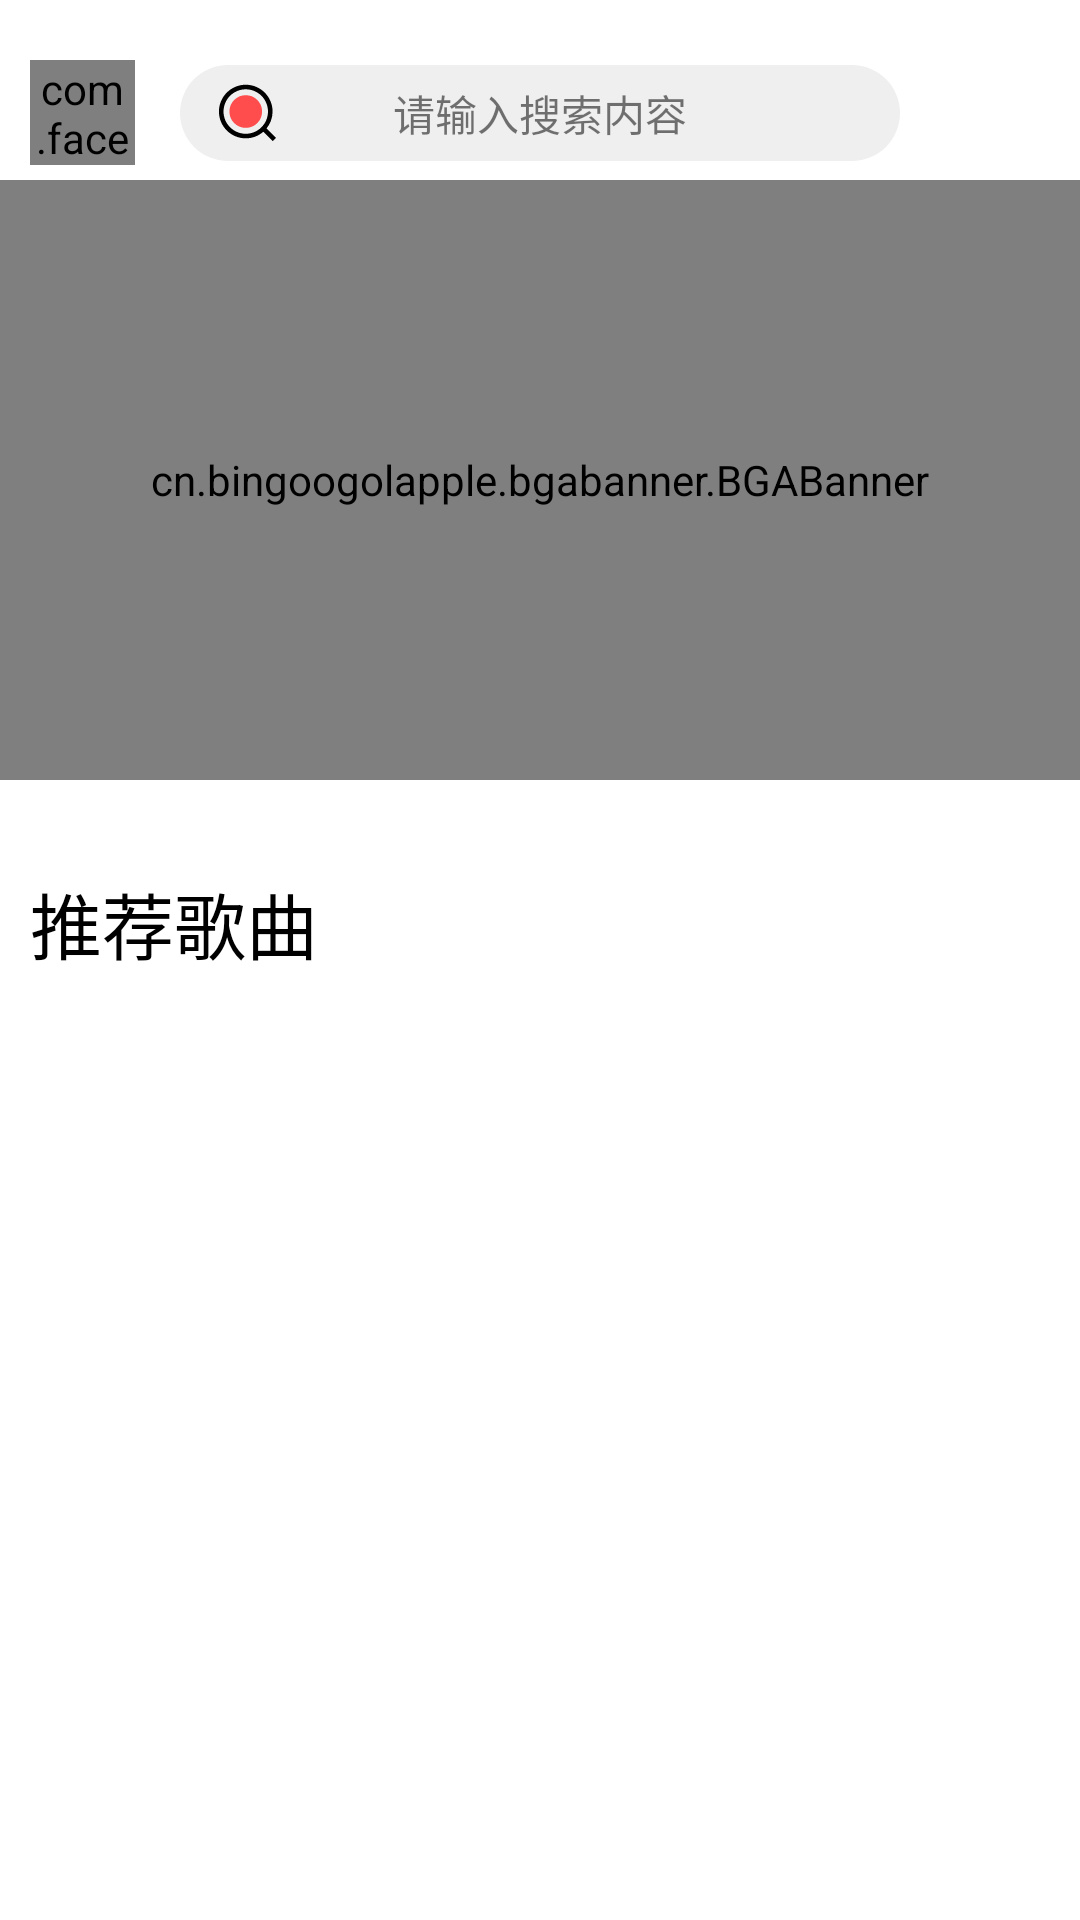

Android layout source for this screen:
<!-- AndroidManifest.xml: application theme Theme.Dota2Music -->
<!-- res/layout/fragment_main.xml -->
<?xml version="1.0" encoding="utf-8"?>
<layout xmlns:android="http://schemas.android.com/apk/res/android"
    xmlns:tools="http://schemas.android.com/tools"
    xmlns:app="http://schemas.android.com/apk/res-auto">

    <data>
        <variable
            name="vm"
            type="com.dota2.music.viewmodel.MainFragmentViewModel" />
        <variable
            name="click"
            type="com.dota2.music.ui.MainFragment.ClickProxy" />
    </data>

    <androidx.coordinatorlayout.widget.CoordinatorLayout
        android:layout_width="match_parent"
        android:layout_height="match_parent"
        android:overScrollMode="never">

        <com.google.android.material.appbar.AppBarLayout
            android:layout_width="match_parent"
            android:layout_height="wrap_content"
            android:background="@android:color/transparent"
            android:fitsSystemWindows="true"
            android:theme="@style/Theme.Dota2Music"
            tools:context=".ui.MainFragment">

            <com.google.android.material.appbar.CollapsingToolbarLayout
                android:layout_width="match_parent"
                android:layout_height="match_parent"
                android:fitsSystemWindows="true"
                app:contentScrim="@android:color/transparent"
                app:layout_scrollFlags="scroll|exitUntilCollapsed">

                <androidx.constraintlayout.widget.ConstraintLayout
                    android:id="@+id/cons_search"
                    android:layout_width="match_parent"
                    android:layout_height="wrap_content"
                    android:layout_marginTop="20dp"
                    android:onClick="@{()->click.search()}"
                    android:elevation="6dp">

                    <com.facebook.drawee.view.SimpleDraweeView
                        android:id="@+id/image_menu"
                        android:layout_width="35dp"
                        android:layout_height="35dp"
                        android:layout_marginStart="10dp"
                        android:scaleType="centerInside"
                        android:onClick="@{()->click.openMenu()}"
                        app:placeholderImage="@drawable/menu"
                        app:placeholderImageScaleType="centerCrop"
                        app:layout_constraintBottom_toBottomOf="parent"
                        app:layout_constraintStart_toStartOf="parent"
                        app:layout_constraintTop_toTopOf="parent" />

                    <androidx.constraintlayout.widget.ConstraintLayout
                        android:layout_width="match_parent"
                        android:layout_height="32dp"
                        android:layout_marginStart="60dp"
                        android:layout_marginEnd="60dp"
                        android:background="@drawable/radius_16_theme_2"
                        app:layout_constraintBottom_toBottomOf="parent"
                        app:layout_constraintEnd_toEndOf="parent"
                        app:layout_constraintStart_toStartOf="parent"
                        app:layout_constraintTop_toTopOf="parent">

                        <androidx.appcompat.widget.AppCompatImageView
                            android:id="@+id/image_search"
                            android:layout_width="25dp"
                            android:layout_height="25dp"
                            android:layout_marginStart="10dp"
                            android:scaleType="centerInside"
                            android:src="@drawable/search"
                            android:onClick="@{()->click.search()}"
                            app:layout_constraintBottom_toBottomOf="parent"
                            app:layout_constraintLeft_toLeftOf="parent"
                            app:layout_constraintTop_toTopOf="parent" />

                        <androidx.appcompat.widget.AppCompatTextView
                            android:id="@+id/app_name_home"
                            android:layout_width="wrap_content"
                            android:layout_height="wrap_content"
                            android:text="@string/search_place_holder"
                            app:layout_constraintBottom_toBottomOf="parent"
                            app:layout_constraintEnd_toEndOf="parent"
                            app:layout_constraintStart_toStartOf="parent"
                            app:layout_constraintTop_toTopOf="parent" />
                    </androidx.constraintlayout.widget.ConstraintLayout>

                </androidx.constraintlayout.widget.ConstraintLayout>

                <androidx.constraintlayout.widget.ConstraintLayout
                    android:layout_width="match_parent"
                    android:layout_height="wrap_content"
                    android:layout_marginTop="60dp">

                    <androidx.appcompat.widget.AppCompatTextView
                        android:id="@+id/suggest_songs"
                        android:layout_width="wrap_content"
                        android:layout_height="wrap_content"
                        android:layout_marginTop="30dp"
                        android:layout_marginStart="10dp"
                        android:text="推荐歌曲"
                        android:textColor="@color/black"
                        android:textSize="24sp"
                        app:layout_constraintStart_toStartOf="parent"
                        app:layout_constraintTop_toBottomOf="@id/banner" />

                    <cn.bingoogolapple.bgabanner.BGABanner
                        android:id="@+id/banner"
                        android:layout_width="match_parent"
                        android:layout_height="200dp"
                        app:banner_indicatorGravity="left"
                        app:banner_pageChangeDuration="1000"
                        app:banner_pointAutoPlayAble="true"
                        app:banner_pointAutoPlayInterval="3000"
                        app:banner_pointContainerBackground="@android:color/transparent"
                        app:banner_pointDrawable="@drawable/bga_banner_selector_point_solid"
                        app:banner_pointTopBottomMargin="40dp"
                        app:layout_scrollFlags="scroll"
                        app:layout_constraintStart_toStartOf="parent"
                        app:layout_constraintEnd_toEndOf="parent"
                        app:layout_constraintTop_toTopOf="parent"/>

                    <androidx.recyclerview.widget.RecyclerView
                        android:id="@+id/main_recy"
                        android:layout_width="match_parent"
                        android:layout_height="wrap_content"
                        android:layout_marginTop="20dp"
                        android:clipToPadding="false"
                        app:layoutManager="androidx.recyclerview.widget.LinearLayoutManager"
                        app:layout_constraintStart_toStartOf="parent"
                        app:layout_constraintTop_toBottomOf="@id/suggest_songs"
                        tools:listitem="@layout/suggest_songs_item"/>
                </androidx.constraintlayout.widget.ConstraintLayout>
            </com.google.android.material.appbar.CollapsingToolbarLayout>
        </com.google.android.material.appbar.AppBarLayout>
    </androidx.coordinatorlayout.widget.CoordinatorLayout>
</layout>
<!-- res/layout/suggest_songs_item.xml (included above) -->
<?xml version="1.0" encoding="utf-8"?>
<layout xmlns:android="http://schemas.android.com/apk/res/android"
    xmlns:app="http://schemas.android.com/apk/res-auto">

    <data>

    </data>

    <androidx.constraintlayout.widget.ConstraintLayout
        android:layout_width="match_parent"
        android:layout_height="60dp">

        <androidx.appcompat.widget.AppCompatImageView
            android:id="@+id/suggest_songs_image"
            android:layout_width="50dp"
            android:layout_height="50dp"
            android:layout_marginStart="10dp"
            app:layout_constraintStart_toStartOf="parent"
            app:layout_constraintTop_toTopOf="parent"
            app:layout_constraintBottom_toBottomOf="parent"/>

        <LinearLayout
            android:layout_width="wrap_content"
            android:layout_height="60dp"
            android:layout_marginStart="10dp"
            android:orientation="vertical"
            app:layout_constraintStart_toEndOf="@id/suggest_songs_image"
            app:layout_constraintTop_toTopOf="parent">

            <androidx.appcompat.widget.AppCompatTextView
                android:id="@+id/suggest_songs_name"
                android:layout_width="wrap_content"
                android:layout_height="wrap_content"
                android:layout_weight="1"
                android:text="暗号"
                android:textSize="18sp"/>

            <androidx.appcompat.widget.AppCompatTextView
                android:id="@+id/suggest_songs_artist"
                android:layout_width="wrap_content"
                android:layout_height="wrap_content"
                android:layout_weight="1"
                android:layout_marginTop="4dp"
                android:text="暗号"
                android:textSize="12sp"/>

        </LinearLayout>

    </androidx.constraintlayout.widget.ConstraintLayout>
</layout>
<!-- resources referenced by this layout -->
<resources>
  <color name="black">#FF000000</color>
  <!-- drawable menu: vector/xml drawable (drawable, 2045 chars, omitted) -->
  <!-- drawable radius_16_theme_2 (drawable) -->
  <?xml version="1.0" encoding="utf-8"?>
  <shape xmlns:android="http://schemas.android.com/apk/res/android">
  
      <corners android:radius="16dp"/>
      <solid android:color="#EFEFEF"/>
  </shape>
  <!-- drawable search (drawable) -->
  <vector xmlns:android="http://schemas.android.com/apk/res/android"
      android:width="200dp"
      android:height="200dp"
      android:viewportWidth="1024"
      android:viewportHeight="1024">
    <path
        android:fillColor="#FF000000"
        android:pathData="M901.9,845.7L772.1,715.9c51.3,-63 82.2,-143.3 82.2,-230.7 0,-201.9 -164.2,-366.1 -366.1,-366.1S122.1,283.3 122.1,485.2s164.2,366.1 366.1,366.1c92,0 175.9,-34.4 240.3,-90.6l129.2,129.2 44.2,-44.2zM488.2,788.7c-167.4,0 -303.6,-136.2 -303.6,-303.5 0,-167.4 136.2,-303.6 303.6,-303.6 167.4,0 303.5,136.2 303.5,303.6 0,167.4 -136.1,303.5 -303.5,303.5z"/>
    <path
        android:pathData="M488.2,485.2m-223.1,0a223.1,223.1 0,1 0,446.2 0,223.1 223.1,0 1,0 -446.2,0Z"
        android:fillColor="#FF4C4D"/>
  </vector>
  <string name="search_place_holder">请输入搜索内容</string>
  <style name="Theme.Dota2Music" parent="Theme.MaterialComponents.DayNight.NoActionBar">
          
          <item name="android:statusBarColor">@android:color/transparent</item>
  
          <item name="android:windowTranslucentStatus">false</item>
          <item name="android:windowLightStatusBar">true</item>
          
      </style>
</resources>
